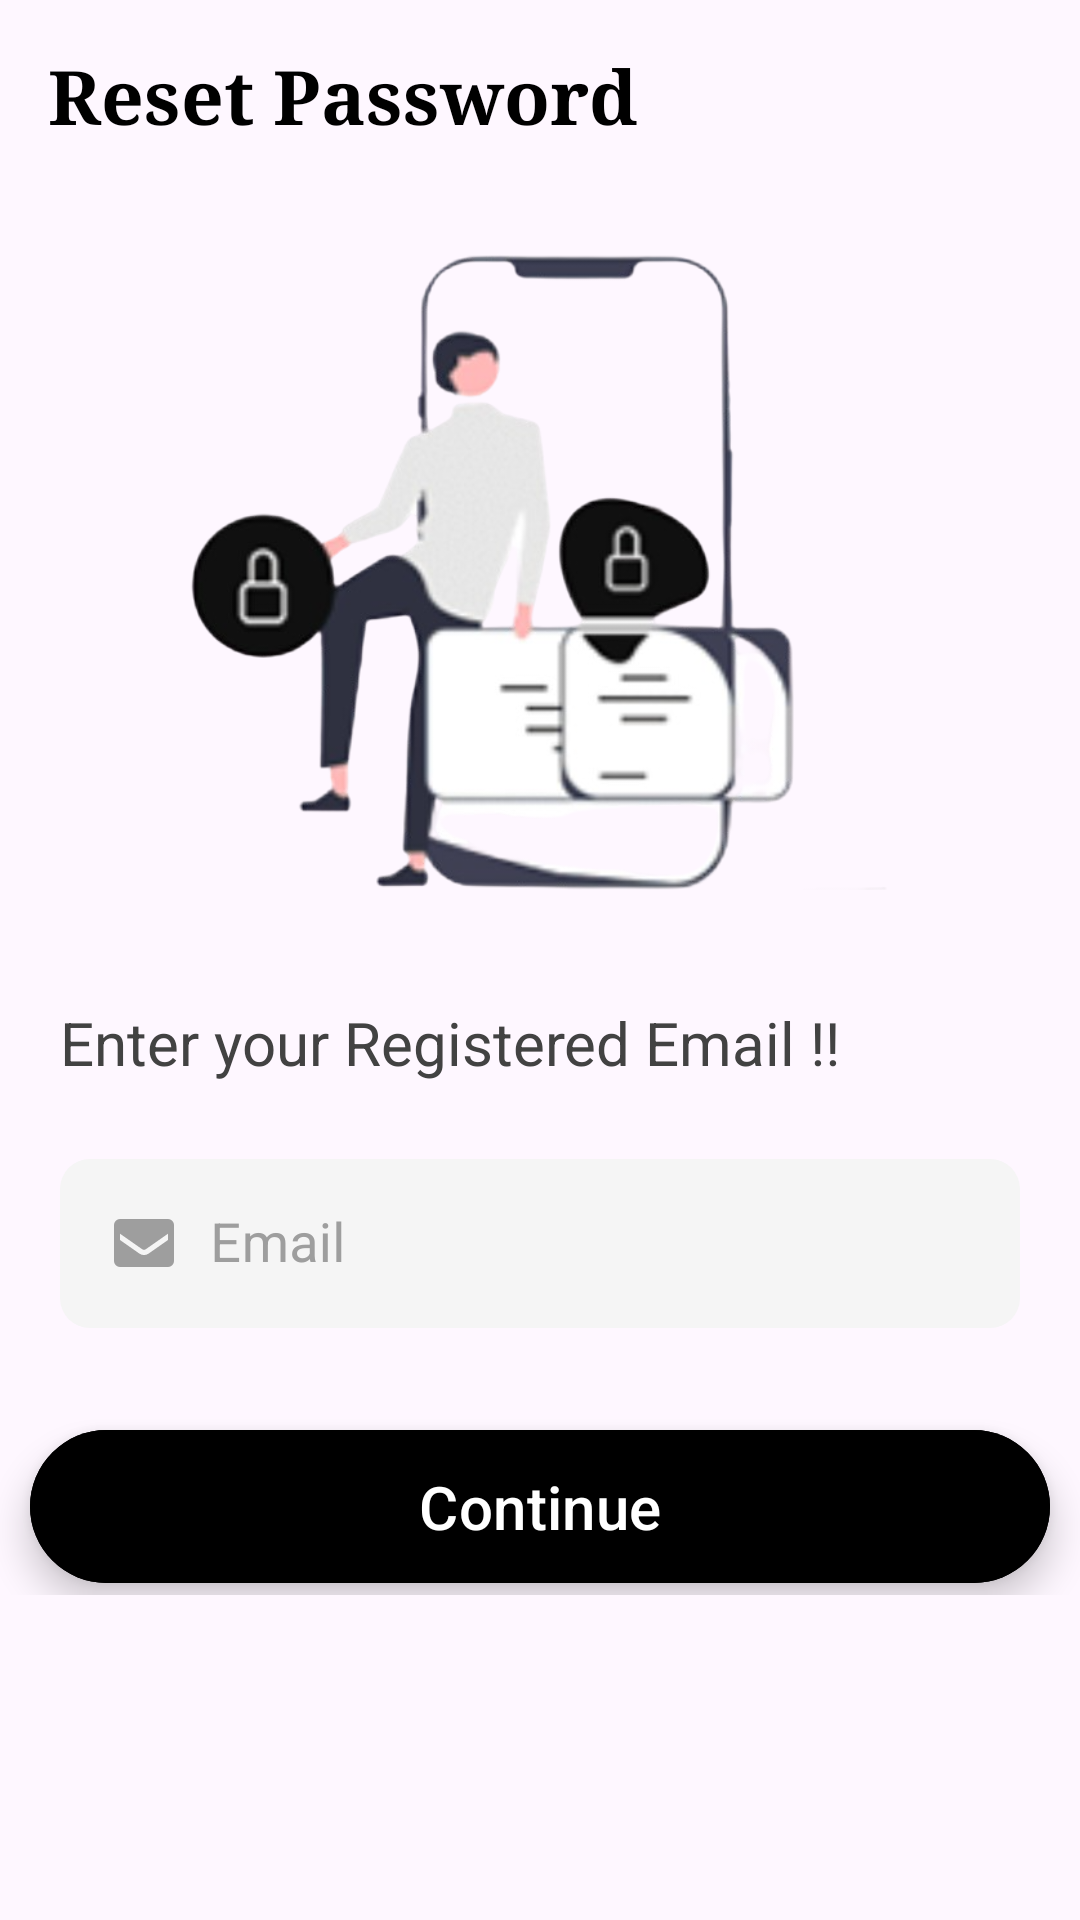

Android layout source for this screen:
<!-- AndroidManifest.xml: application theme Theme.CipherCart -->
<!-- res/layout/fragment_reset_password.xml -->
<?xml version="1.0" encoding="utf-8"?>
<androidx.constraintlayout.widget.ConstraintLayout xmlns:android="http://schemas.android.com/apk/res/android"
    xmlns:app="http://schemas.android.com/apk/res-auto"
    xmlns:tools="http://schemas.android.com/tools"
    android:layout_width="match_parent"
    android:layout_height="match_parent"
    tools:context=".fragments.start.ResetPasswordFragment">

    <androidx.appcompat.widget.Toolbar
        android:id="@+id/toolbar"
        android:layout_width="match_parent"
        android:layout_height="wrap_content"
        app:layout_constraintEnd_toEndOf="parent"
        app:layout_constraintStart_toStartOf="parent"
        app:layout_constraintTop_toTopOf="parent">



        <TextView
            android:id="@+id/title"
            android:layout_width="wrap_content"
            android:layout_height="wrap_content"
            android:text="Reset Password"
            android:textSize="25sp"
            android:textStyle="bold"
            android:textColor="@color/black"
            android:fontFamily="serif"
            android:layout_gravity="start"/>

    </androidx.appcompat.widget.Toolbar>

    <LinearLayout
        android:id="@+id/image1"
        android:layout_width="match_parent"
        android:layout_height="0dp"
        android:orientation="vertical"
        app:layout_constraintBottom_toBottomOf="parent"
        app:layout_constraintEnd_toEndOf="parent"
        app:layout_constraintStart_toStartOf="parent"
        app:layout_constraintTop_toBottomOf="@+id/toolbar">

        <LinearLayout
            android:layout_width="match_parent"
            android:layout_height="wrap_content"
            android:orientation="vertical">

            <ImageView
                android:layout_width="wrap_content"
                android:layout_height="250dp"
                android:layout_gravity="center"
                android:src="@drawable/forget" />

            <TextView
                android:layout_width="wrap_content"
                android:layout_height="wrap_content"
                android:text="Enter your Registered Email !!"
                android:textColor="@color/grey_800"
                android:textSize="20sp"
                android:layout_marginStart="20dp"
                android:layout_marginTop="20dp"/>

            <com.google.android.material.textfield.TextInputLayout
                android:id="@+id/emailTextInputLayout"
                style="@style/TextInputLayout"
                android:layout_margin="20dp"
                android:hint="Email">

                <com.google.android.material.textfield.TextInputEditText
                    android:id="@+id/emailEditText"
                    style="@style/TextInputEditText"
                    android:drawableStart="@drawable/email"
                    android:inputType="textEmailAddress" />
            </com.google.android.material.textfield.TextInputLayout>\

            <com.google.android.material.button.MaterialButton
                android:id="@+id/Continue_newpassw"
                style="@style/ElevatedButton"
                android:text="Continue"
                />

        </LinearLayout>



    </LinearLayout>

</androidx.constraintlayout.widget.ConstraintLayout>
<!-- resources referenced by this layout -->
<resources>
  <color name="black">#FF000000</color>
  <color name="grey_800">#424242</color>
  <!-- drawable email (drawable) -->
  <vector android:height="24dp" android:viewportHeight="1024"
      android:viewportWidth="1024" android:width="24dp" xmlns:android="http://schemas.android.com/apk/res/android">
      <path android:fillColor="#FF000000" android:pathData="M853.3,170.7L170.7,170.7a85.3,85.3 0,0 0,-85.3 85.3v512a85.3,85.3 0,0 0,85.3 85.3h682.7a85.3,85.3 0,0 0,85.3 -85.3L938.7,256a85.3,85.3 0,0 0,-85.3 -85.3zM853.3,469.3l-270.9,189.9a122.9,122.9 0,0 1,-140.8 0L170.7,469.3L170.7,379.7l313.6,219.7a48.6,48.6 0,0 0,55.5 0L853.3,379.7z"/>
  </vector>
  <style name="TextInputEditText">
          <item name="android:layout_width">match_parent</item>
          <item name="android:layout_height">wrap_content</item>
          <item name="android:background">@drawable/et_bg</item>
          <item name="android:drawablePadding">10dp</item>
          <item name="android:padding">16dp</item>
          <item name="android:textSize">18sp</item>
          <item name="android:textColor">@color/grey_900</item>
          <item name="android:drawableTint">@drawable/icon_tint</item>
      </style>
  <style name="TextInputLayout" parent="Widget.MaterialComponents.TextInputLayout.OutlinedBox">
          
          <item name="hintAnimationEnabled">false</item>
          <item name="android:textColorHint">@color/grey_500</item>
          <item name="android:layout_marginTop">10dp</item>
          <item name="android:layout_marginBottom">10dp</item>
          <item name="android:layout_width">match_parent</item>
          <item name="android:layout_height">wrap_content</item>
          <item name="helperTextTextColor">@color/red</item>
      </style>
  <style name="Theme.CipherCart" parent="Base.Theme.CipherCart" />
  <color name="white">#FFFFFF</color>
  <!-- drawable ripple_bg_grey (drawable) -->
  <?xml version="1.0" encoding="utf-8"?>
  <ripple xmlns:android="http://schemas.android.com/apk/res/android"
      android:color="@color/grey_400">
      <item android:id="@android:id/mask">
          <shape android:shape="rectangle">
              <solid android:color="#000000" />
              <corners android:radius="30dp" />
          </shape>
      </item>
  </ripple>
  <!-- drawable et_bg (drawable) -->
  <?xml version="1.0" encoding="utf-8"?>
  <selector xmlns:android="http://schemas.android.com/apk/res/android">
  
      <item android:state_focused="true">
          <shape android:shape="rectangle">
              <solid android:color="@color/grey_100" />
              <corners android:radius="10dp"/>
              <stroke
                  android:width="1dp"
                  android:color="@color/black" /> 
          </shape>
      </item>
  
      <item>
          <shape android:shape="rectangle">
              <corners android:radius="10dp"/>
              <solid android:color="@color/grey_100" />
          </shape>
      </item>
  </selector>
  <color name="grey_900">#212121</color>
  <!-- drawable icon_tint (drawable) -->
  <?xml version="1.0" encoding="utf-8"?>
  <selector xmlns:android="http://schemas.android.com/apk/res/android">
      
      <item android:state_focused="true" android:color="@color/black"> 
      </item>
      
      <item android:color="@color/grey_500"> 
      </item>
  </selector>
  <color name="grey_500">#9E9E9E</color>
  <color name="red">#FF0000</color>
  <color name="grey_400">#BDBDBD</color>
  <color name="grey_100">#F5F5F5</color>
  <color name="grey_700">#616161</color>
  <color name="grey_600">#757575</color>
  <color name="grey_300">#E0E0E0</color>
  <color name="grey_200">#EEEEEE</color>
</resources>
